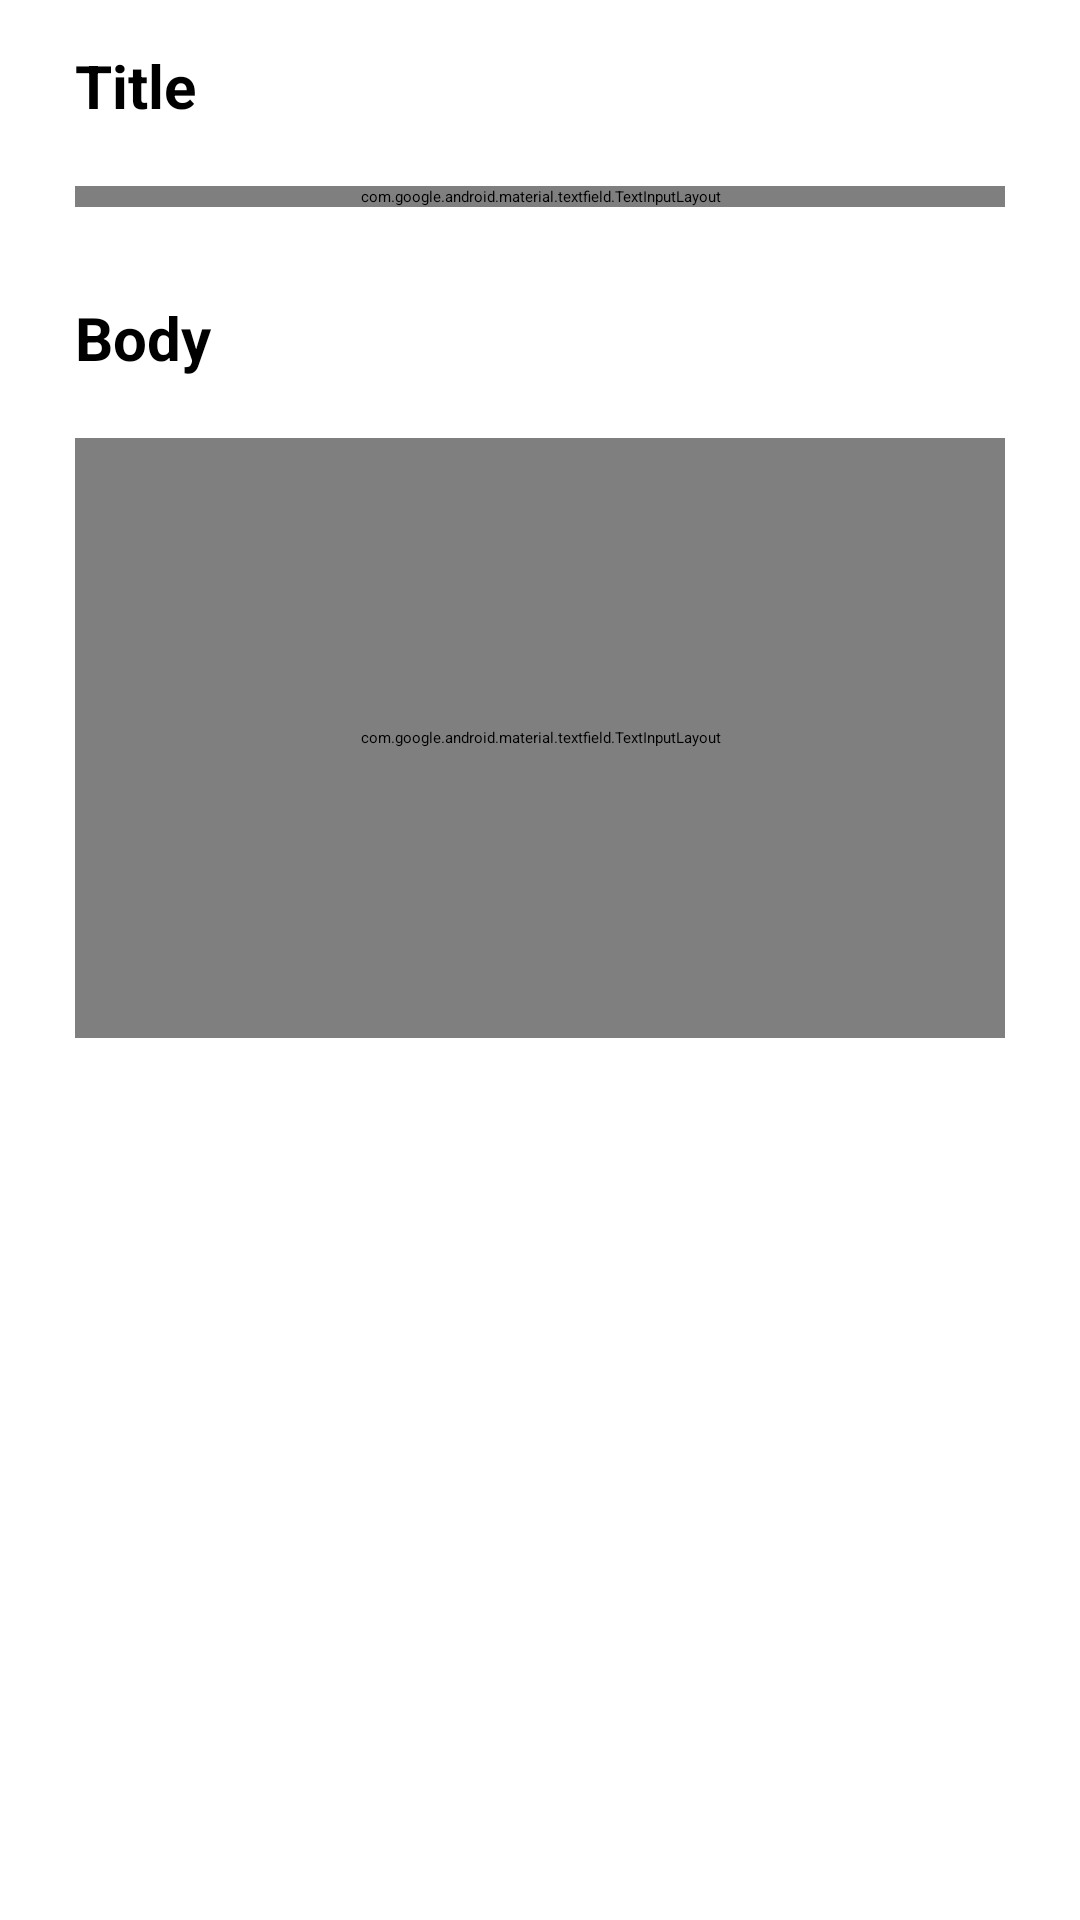

Layout XML and referenced resources for this Android screen:
<!-- AndroidManifest.xml: application theme Theme.Task -->
<!-- res/layout/fragment_post.xml -->
<?xml version="1.0" encoding="utf-8"?>
<androidx.appcompat.widget.LinearLayoutCompat xmlns:android="http://schemas.android.com/apk/res/android"
    xmlns:tools="http://schemas.android.com/tools"
    android:layout_width="match_parent"
    android:layout_height="match_parent"
    android:orientation="vertical"
    android:padding="5dp"
    tools:context=".presentation.post.PostFragment">

    <androidx.appcompat.widget.AppCompatTextView
        android:id="@+id/tvTitle"
        android:layout_width="wrap_content"
        android:layout_height="wrap_content"
        android:layout_marginStart="20dp"
        android:layout_marginTop="10dp"
        android:layout_marginEnd="20dp"
        android:text="@string/title"
        android:textColor="@color/black"
        android:textSize="20sp"
        android:textStyle="bold" />

    <com.google.android.material.textfield.TextInputLayout
        android:layout_width="match_parent"
        android:layout_height="wrap_content"
        android:layout_margin="20dp"
        android:background="@drawable/bg">

        <com.google.android.material.textfield.TextInputEditText
            android:id="@+id/etTitle"
            android:layout_width="match_parent"
            android:layout_height="wrap_content"
            android:background="@color/cardview_shadow_start_color"
            android:padding="10dp" />
    </com.google.android.material.textfield.TextInputLayout>


    <androidx.appcompat.widget.AppCompatTextView
        android:id="@+id/tvBody"
        android:layout_width="wrap_content"
        android:layout_height="wrap_content"
        android:layout_marginStart="20dp"
        android:layout_marginTop="10dp"
        android:layout_marginEnd="20dp"
        android:text="@string/body"
        android:textColor="@color/black"
        android:textSize="20sp"
        android:textStyle="bold" />

    <com.google.android.material.textfield.TextInputLayout
        android:layout_width="match_parent"
        android:layout_height="200dp"
        android:layout_margin="20dp"
        android:background="@drawable/bg">

        <com.google.android.material.textfield.TextInputEditText
            android:id="@+id/etBody"
            android:layout_width="match_parent"
            android:layout_height="200dp"
            android:background="@color/cardview_shadow_start_color"
            android:padding="10dp" />
    </com.google.android.material.textfield.TextInputLayout>


    <Button
        android:id="@+id/confirm"
        android:layout_width="wrap_content"
        android:layout_height="wrap_content"
        android:layout_gravity="center"
        android:layout_marginTop="50dp"
        android:text="@string/confirm"
        android:textColor="@color/white" />

</androidx.appcompat.widget.LinearLayoutCompat>
<!-- resources referenced by this layout -->
<resources>
  <string name="body">Body</string>
  <string name="confirm">confirm</string>
  <string name="title">Title</string>
  <!-- not gathered from this repository: default colours our renderer supplied (Android Studio template values) -->
  <color name="black">#FF000000</color>
  <color name="white">#FFFFFFFF</color>
</resources>
